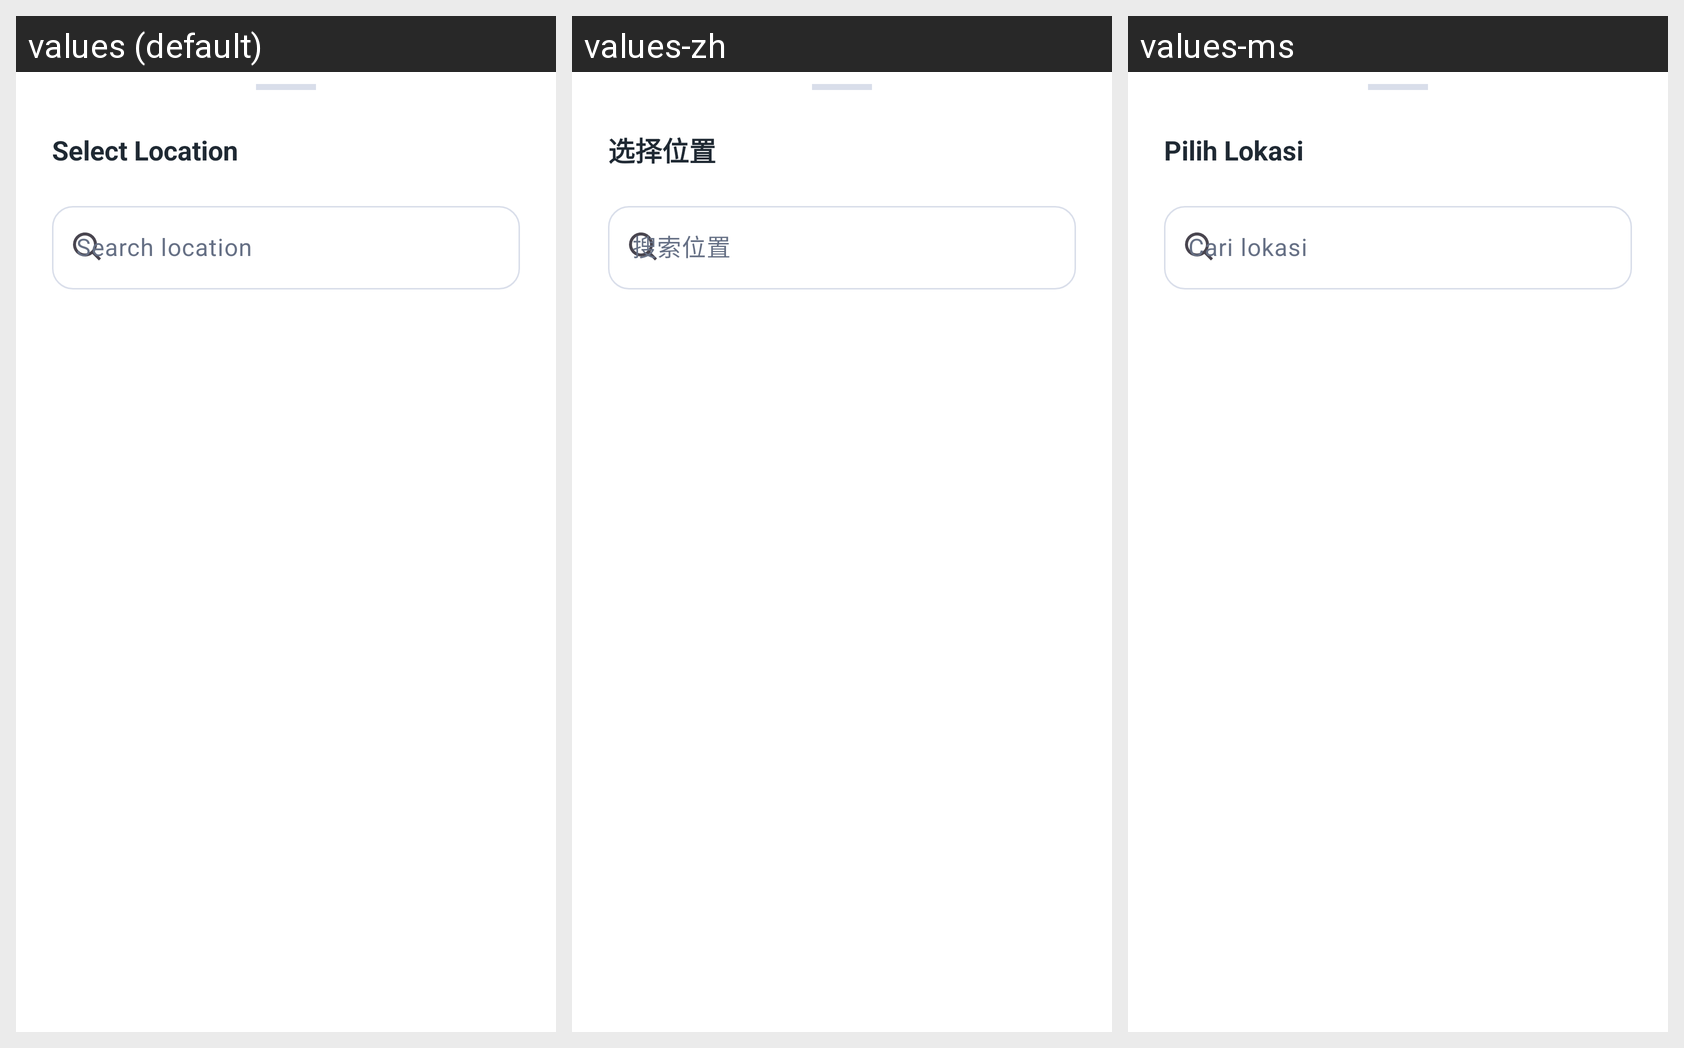

Here is an Android app screen in its default locale and in the app's own translations. Write out the translated-string differences for the strings that appear on this screen.
Android screen res/layout/bottom_sheet_select_location.xml rendered under 3 locales, left to right: values (default), values-zh, values-ms. Device: Nexus 5 (rendered at 1080×1920; each locale shown at half size, 540×960, under a caption strip naming it); theme Theme.InventoryHub.
Strings drawn on this screen, with the default value and each locale's value (text and hints the layout hard-codes, and strings that could not be matched under every locale, appear in the picture but are not listed):

select_location
  values: Select Location
  values-zh: 选择位置
  values-ms: Pilih Lokasi

search_location
  values: Search location
  values-zh: 搜索位置
  values-ms: Cari lokasi
